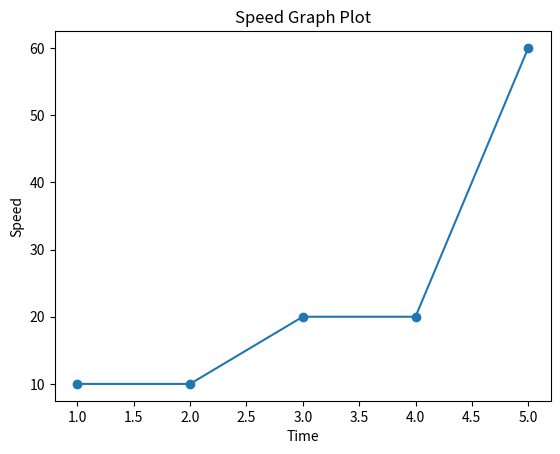

This chart was generated by the following Python code:
"""
Program Name : Speed Graph
Author       : Neeraj Kaushik
Description  : Calculate speed from time and distance data stored
               in a NumPy 2D array and visualize it using Matplotlib.
               +---------+--------------------------+
| TIME(s) | DISTANCE FROM START(m)  |
+---------+--------------------------+
|    0    |           0              |
|    1    |          15              |
|    2    |          30              |
|    3    |          45              |
|    4    |          60              |
|    5    |          75              |
+---------+--------------------------+
"""

# Implementation:

import numpy as np
import matplotlib.pyplot as plt

# Create 2D array
data = np.array([
    [0, 0],
    [1, 10],
    [2, 20],
    [3, 40],
    [4, 60],
    [5, 120]
])

# Column extracted from array
time = data[:, 0]
distance = data[:, 1]

# Calculate speed
speed = np.diff(distance) / np.diff(time)

# Plot speed graph
plt.plot(time[1:], speed, marker="o")

# Add labels and title
plt.xlabel("Time")
plt.ylabel("Speed")
plt.title("Speed Graph Plot")

# Display Result
plt.show()
